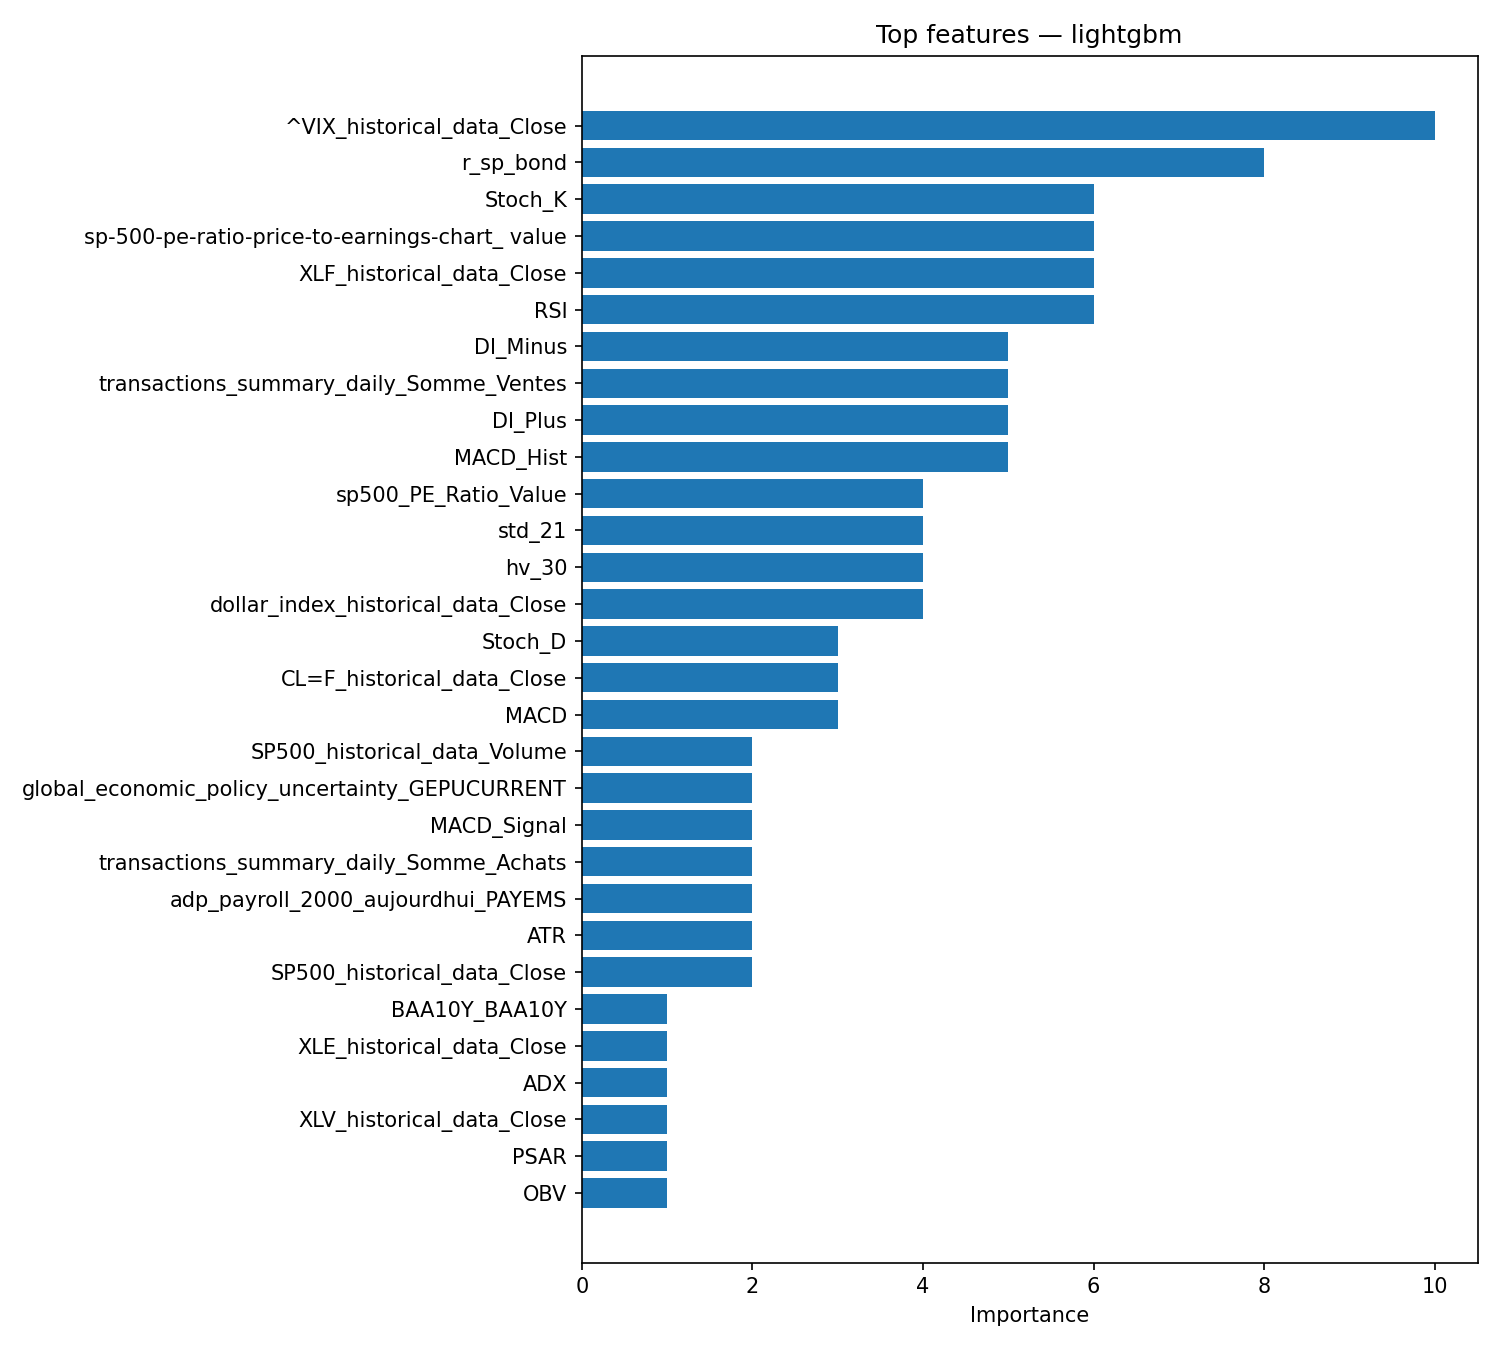

The data file committed next to this chart (first rows):
feature, importance
^VIX_historical_data_Close, 10
r_sp_bond, 8
Stoch_K, 6
sp-500-pe-ratio-price-to-earnings-chart_…, 6
XLF_historical_data_Close, 6
RSI, 6
DI_Minus, 5
transactions_summary_daily_Somme_Ventes, 5
DI_Plus, 5
MACD_Hist, 5
sp500_PE_Ratio_Value, 4
std_21, 4
hv_30, 4
dollar_index_historical_data_Close, 4
Stoch_D, 3
CL=F_historical_data_Close, 3
MACD, 3
SP500_historical_data_Volume, 2
global_economic_policy_uncertainty_GEPUC…, 2
MACD_Signal, 2
transactions_summary_daily_Somme_Achats, 2
adp_payroll_2000_aujourdhui_PAYEMS, 2
ATR, 2
SP500_historical_data_Close, 2
BAA10Y_BAA10Y, 1
XLE_historical_data_Close, 1
ADX, 1
XLV_historical_data_Close, 1
PSAR, 1
OBV, 1
